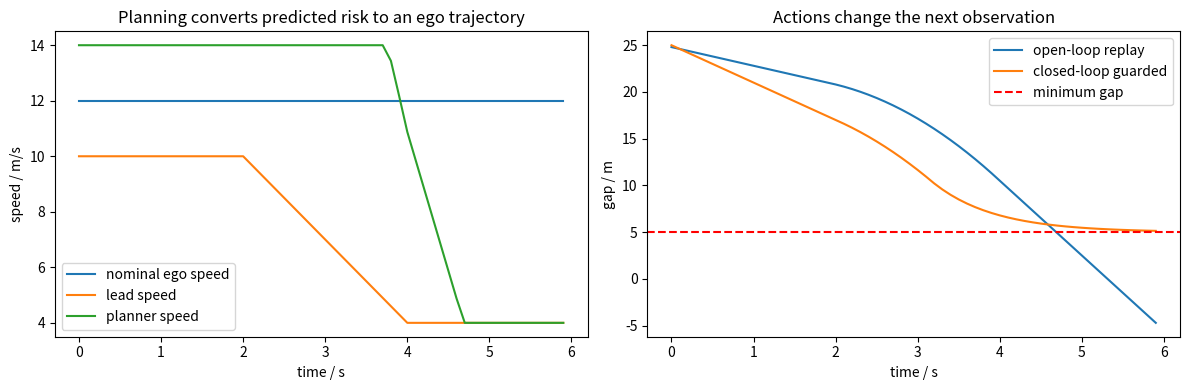

The script that saved this image: (Note: this script raises an exception after producing the figure.)
import matplotlib.pyplot as plt
import numpy as np

dt = 0.1
horizon = 60
time = np.arange(horizon) * dt
ego_speed = np.full(horizon, 12.0)
lead_speed = np.where(time < 2.0, 10.0, np.maximum(4.0, 10.0 - 3.0 * (time - 2.0)))
gap_open_loop = 25.0 + np.cumsum((lead_speed - ego_speed) * dt)

def safe_speed(gap, lead_speed, reaction_time=0.8, min_gap=5.0):
    available = np.maximum(gap - min_gap, 0.0)
    return np.minimum(lead_speed + available / max(reaction_time, 0.1), 14.0)

planned_speed = safe_speed(gap_open_loop, lead_speed)
closed_loop_gap = 25.0
gaps = [closed_loop_gap]
ego_speed_closed = []
for step in range(horizon - 1):
    command_speed = safe_speed(closed_loop_gap, lead_speed[step])
    ego_speed_closed.append(command_speed)
    closed_loop_gap += (lead_speed[step] - command_speed) * dt
    gaps.append(closed_loop_gap)

fig, axes = plt.subplots(1, 2, figsize=(12, 4))
axes[0].plot(time, ego_speed, label="nominal ego speed")
axes[0].plot(time, lead_speed, label="lead speed")
axes[0].plot(time, planned_speed, label="planner speed")
axes[0].set(title="Planning converts predicted risk to an ego trajectory", xlabel="time / s", ylabel="speed / m/s")
axes[0].legend()
axes[1].plot(time, gap_open_loop, label="open-loop replay")
axes[1].plot(time, gaps, label="closed-loop guarded")
axes[1].axhline(5.0, color="red", linestyle="--", label="minimum gap")
axes[1].set(title="Actions change the next observation", xlabel="time / s", ylabel="gap / m")
axes[1].legend()
plt.tight_layout()


from ipywidgets import FloatSlider, interact

def closed_loop_experiment(reaction_time=0.8, observation_noise=0.0, horizon_s=6.0):
    steps = int(horizon_s / dt)
    gap = 25.0
    min_gap = 5.0
    rng = np.random.default_rng(42)
    trace = []
    for step in range(steps):
        measured_gap = gap + rng.normal(0, observation_noise)
        command = safe_speed(measured_gap, lead_speed[step], reaction_time=reaction_time, min_gap=min_gap)
        gap += (lead_speed[step] - command) * dt
        trace.append(gap)
    print(f"minimum closed-loop gap={min(trace):.2f} m")
    print("planner/control question:", "fallback or emergency braking" if min(trace) < min_gap else "continue")

interact(
    closed_loop_experiment,
    reaction_time=FloatSlider(min=0.2, max=2.0, step=0.1, value=0.8, description="reaction / s"),
    observation_noise=FloatSlider(min=0, max=2.0, step=0.1, value=0.0, description="gap noise / m"),
    horizon_s=FloatSlider(min=2, max=6, step=0.5, value=6, description="horizon / s"),
)
